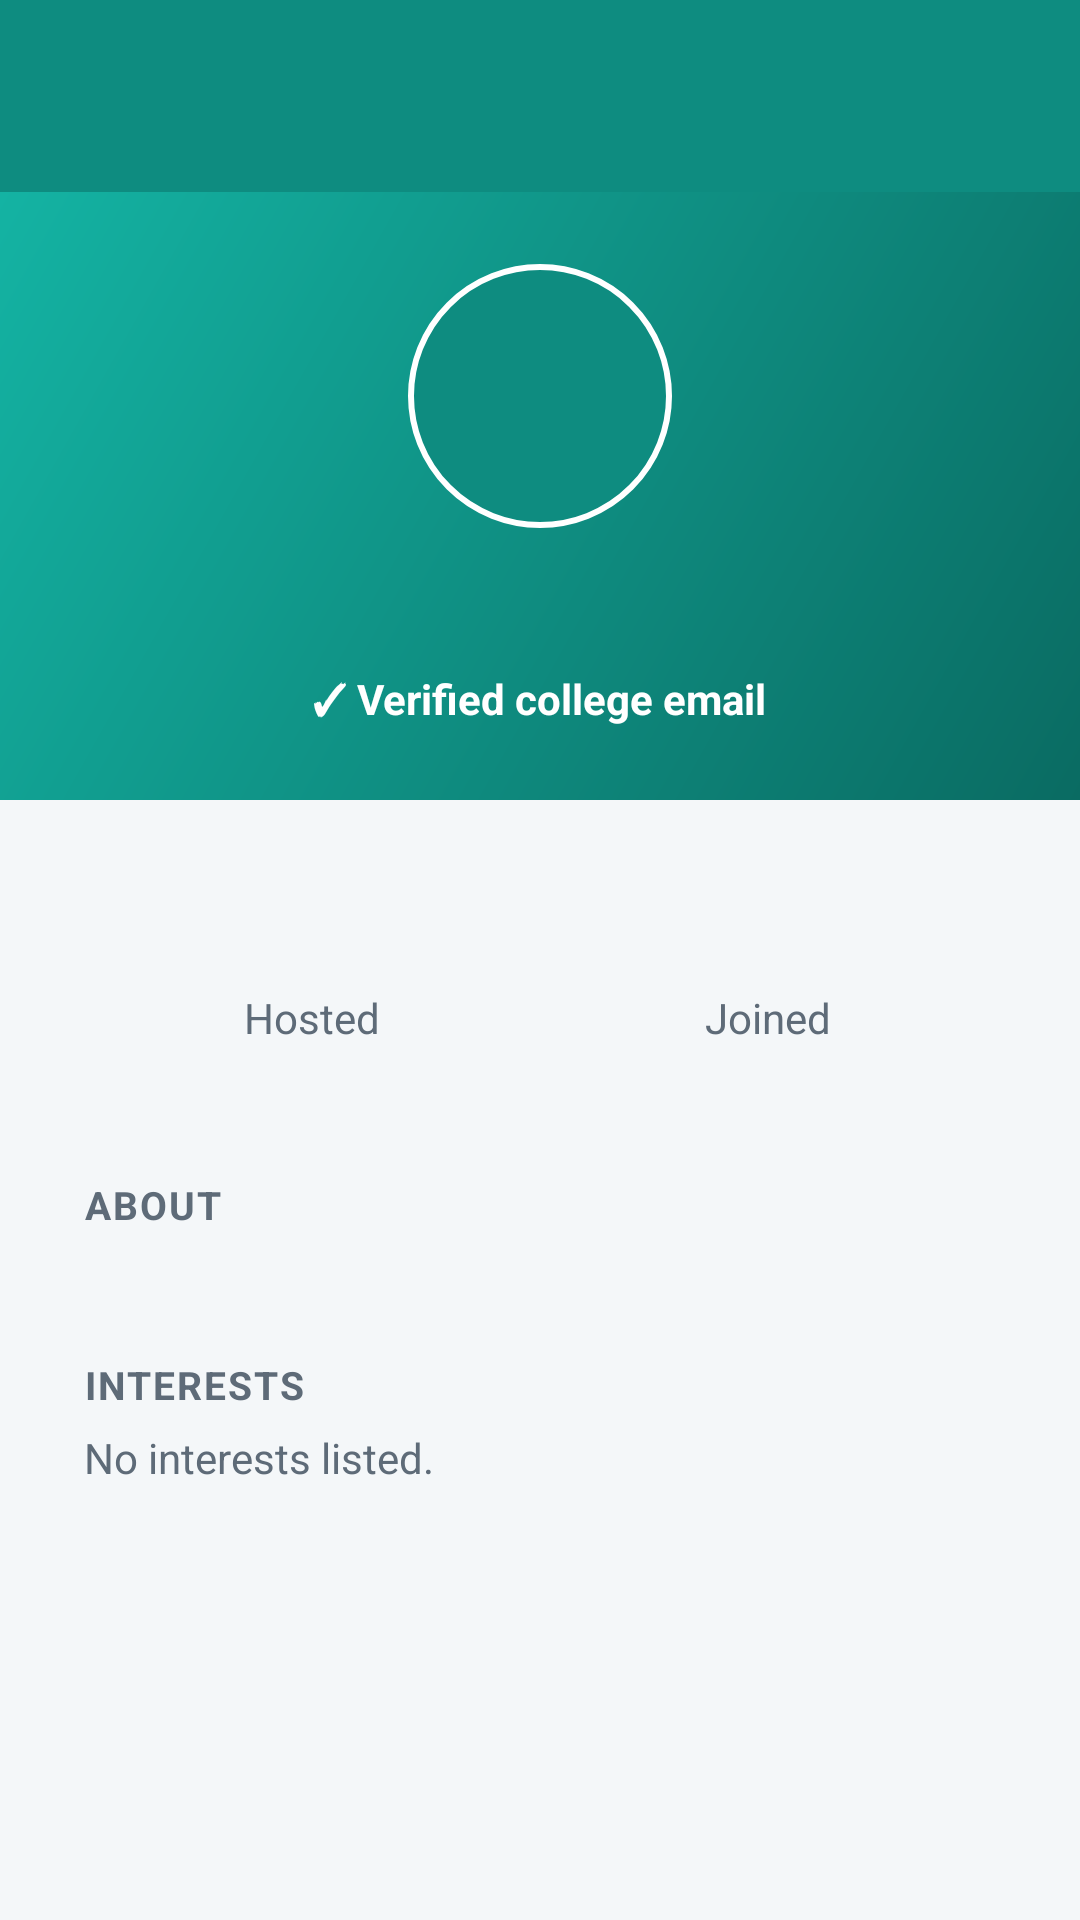

The Android layout XML behind this screen, and the referenced resources:
<!-- AndroidManifest.xml: application theme Theme.LinkUp -->
<!-- res/layout/activity_user_profile.xml -->
<?xml version="1.0" encoding="utf-8"?>
<LinearLayout xmlns:android="http://schemas.android.com/apk/res/android"
    android:layout_width="match_parent"
    android:layout_height="match_parent"
    android:background="@color/background"
    android:orientation="vertical">

    <include layout="@layout/view_toolbar" />

    <ScrollView
        android:layout_width="match_parent"
        android:layout_height="0dp"
        android:layout_weight="1">

        <LinearLayout
            android:layout_width="match_parent"
            android:layout_height="wrap_content"
            android:orientation="vertical">

            <LinearLayout
                android:layout_width="match_parent"
                android:layout_height="wrap_content"
                android:background="@drawable/bg_header"
                android:gravity="center_horizontal"
                android:orientation="vertical"
                android:padding="24dp">

                <TextView
                    android:id="@+id/user_initials"
                    android:layout_width="88dp"
                    android:layout_height="88dp"
                    android:background="@drawable/bg_avatar"
                    android:gravity="center"
                    android:textColor="@color/white"
                    android:textSize="32sp"
                    android:textStyle="bold" />

                <TextView
                    android:id="@+id/user_name"
                    android:layout_width="wrap_content"
                    android:layout_height="wrap_content"
                    android:layout_marginTop="12dp"
                    android:textColor="@color/white"
                    android:textSize="22sp"
                    android:textStyle="bold" />

                <TextView
                    android:id="@+id/user_verified"
                    android:layout_width="wrap_content"
                    android:layout_height="wrap_content"
                    android:layout_marginTop="6dp"
                    android:text="@string/verified_badge"
                    android:textColor="@color/white"
                    android:textStyle="bold" />
            </LinearLayout>

            <TextView
                android:id="@+id/user_blocked_note"
                android:layout_width="match_parent"
                android:layout_height="wrap_content"
                android:layout_marginStart="12dp"
                android:layout_marginTop="12dp"
                android:layout_marginEnd="12dp"
                android:background="@drawable/bg_card"
                android:backgroundTint="#FDECEC"
                android:padding="12dp"
                android:text="@string/profile_blocked_note"
                android:textColor="@color/status_cancelled"
                android:visibility="gone" />

            <TextView
                android:id="@+id/user_shared"
                android:layout_width="match_parent"
                android:layout_height="wrap_content"
                android:layout_marginStart="12dp"
                android:layout_marginTop="12dp"
                android:layout_marginEnd="12dp"
                android:background="@drawable/bg_card"
                android:backgroundTint="@color/primary_light"
                android:padding="12dp"
                android:textColor="@color/primary_dark"
                android:textStyle="bold"
                android:visibility="gone" />

            <LinearLayout
                style="@style/LinkUp.Card"
                android:layout_width="match_parent"
                android:layout_height="wrap_content"
                android:layout_margin="12dp"
                android:orientation="horizontal">

                <LinearLayout
                    android:layout_width="0dp"
                    android:layout_height="wrap_content"
                    android:layout_weight="1"
                    android:gravity="center"
                    android:orientation="vertical">

                    <TextView
                        android:id="@+id/user_hosted"
                        android:layout_width="wrap_content"
                        android:layout_height="wrap_content"
                        android:textColor="@color/primary"
                        android:textSize="26sp"
                        android:textStyle="bold" />

                    <TextView
                        android:layout_width="wrap_content"
                        android:layout_height="wrap_content"
                        android:text="@string/stat_hosted"
                        android:textColor="@color/ink_muted" />
                </LinearLayout>

                <LinearLayout
                    android:layout_width="0dp"
                    android:layout_height="wrap_content"
                    android:layout_weight="1"
                    android:gravity="center"
                    android:orientation="vertical">

                    <TextView
                        android:id="@+id/user_joined"
                        android:layout_width="wrap_content"
                        android:layout_height="wrap_content"
                        android:textColor="@color/primary"
                        android:textSize="26sp"
                        android:textStyle="bold" />

                    <TextView
                        android:layout_width="wrap_content"
                        android:layout_height="wrap_content"
                        android:text="@string/stat_joined"
                        android:textColor="@color/ink_muted" />
                </LinearLayout>
            </LinearLayout>

            <LinearLayout
                style="@style/LinkUp.Card"
                android:layout_width="match_parent"
                android:layout_height="wrap_content"
                android:layout_marginStart="12dp"
                android:layout_marginEnd="12dp"
                android:layout_marginBottom="12dp"
                android:orientation="vertical">

                <TextView
                    style="@style/LinkUp.SectionTitle"
                    android:layout_width="wrap_content"
                    android:layout_height="wrap_content"
                    android:text="@string/section_about" />

                <TextView
                    android:id="@+id/user_bio"
                    android:layout_width="match_parent"
                    android:layout_height="wrap_content"
                    android:layout_marginTop="6dp"
                    android:textColor="@color/ink"
                    android:textSize="15sp" />

                <TextView
                    style="@style/LinkUp.SectionTitle"
                    android:layout_width="wrap_content"
                    android:layout_height="wrap_content"
                    android:layout_marginTop="16dp"
                    android:text="@string/section_interests" />

                <com.google.android.material.chip.ChipGroup
                    android:id="@+id/user_interests"
                    android:layout_width="match_parent"
                    android:layout_height="wrap_content"
                    android:layout_marginTop="6dp" />

                <TextView
                    android:id="@+id/user_no_interests"
                    android:layout_width="wrap_content"
                    android:layout_height="wrap_content"
                    android:text="@string/profile_no_interests_other"
                    android:textColor="@color/ink_muted" />
            </LinearLayout>
        </LinearLayout>
    </ScrollView>
</LinearLayout>
<!-- res/layout/view_toolbar.xml (included above) -->
<?xml version="1.0" encoding="utf-8"?>
<androidx.appcompat.widget.Toolbar xmlns:android="http://schemas.android.com/apk/res/android"
    xmlns:app="http://schemas.android.com/apk/res-auto"
    android:id="@+id/toolbar"
    style="@style/LinkUp.Toolbar"
    android:layout_width="match_parent"
    android:layout_height="?attr/actionBarSize"
    android:theme="@style/ThemeOverlay.Material3.Dark.ActionBar"
    app:popupTheme="@style/ThemeOverlay.Material3.Light" />
<!-- resources referenced by this layout -->
<resources>
  <color name="background">#F4F7F9</color>
  <color name="ink">#1B2733</color>
  <color name="ink_muted">#5E6B78</color>
  <color name="primary">#0E8C80</color>
  <color name="primary_dark">#0A6B62</color>
  <color name="primary_light">#D7F2EE</color>
  <color name="status_cancelled">#D64545</color>
  <color name="white">#FFFFFF</color>
  <!-- drawable bg_avatar (drawable) -->
  <?xml version="1.0" encoding="utf-8"?>
  <shape xmlns:android="http://schemas.android.com/apk/res/android" android:shape="oval">
      <solid android:color="@color/primary" />
      <stroke android:width="2dp" android:color="@color/white" />
  </shape>
  <!-- drawable bg_header (drawable) -->
  <?xml version="1.0" encoding="utf-8"?>
  <shape xmlns:android="http://schemas.android.com/apk/res/android" android:shape="rectangle">
      <gradient
          android:angle="315"
          android:endColor="@color/primary_dark"
          android:startColor="#14B3A3" />
  </shape>
  <string name="profile_blocked_note">You blocked this person. You won\'t see their activities or messages.</string>
  <string name="profile_no_interests_other">No interests listed.</string>
  <string name="section_about">About</string>
  <string name="section_interests">Interests</string>
  <string name="stat_hosted">Hosted</string>
  <string name="stat_joined">Joined</string>
  <string name="verified_badge">✓ Verified college email</string>
  <style name="LinkUp.Card">
          <item name="android:background">@drawable/bg_card</item>
          <item name="android:padding">16dp</item>
      </style>
  <style name="LinkUp.SectionTitle">
          <item name="android:textSize">13sp</item>
          <item name="android:textStyle">bold</item>
          <item name="android:textAllCaps">true</item>
          <item name="android:letterSpacing">0.05</item>
          <item name="android:textColor">@color/ink_muted</item>
      </style>
  <style name="LinkUp.Toolbar" parent="Widget.Material3.Toolbar">
          <item name="android:background">@color/primary</item>
          <item name="titleTextColor">@color/white</item>
          <item name="subtitleTextColor">#D9FFFFFF</item>
          <item name="android:elevation">4dp</item>
          <item name="android:theme">@style/ThemeOverlay.Material3.Dark.ActionBar</item>
          <item name="popupTheme">@style/ThemeOverlay.Material3.Light</item>
      </style>
  <style name="Theme.LinkUp" parent="Theme.Material3.Light.NoActionBar">
          <item name="colorPrimary">@color/primary</item>
          <item name="colorPrimaryDark">@color/primary_dark</item>
          <item name="colorOnPrimary">@color/white</item>
          <item name="colorPrimaryContainer">@color/primary_light</item>
          <item name="colorOnPrimaryContainer">@color/primary_dark</item>
          <item name="colorSecondary">@color/accent</item>
          
          <item name="colorSecondaryContainer">@color/primary_light</item>
          <item name="colorOnSecondaryContainer">@color/primary_dark</item>
          <item name="colorAccent">@color/primary</item>
          <item name="android:colorBackground">@color/background</item>
          <item name="android:statusBarColor">@color/primary_dark</item>
          <item name="android:windowLightStatusBar">false</item>
          <item name="android:textColorPrimary">@color/ink</item>
          <item name="android:textColorSecondary">@color/ink_muted</item>
      </style>
  <color name="accent">#F59E0B</color>
</resources>
